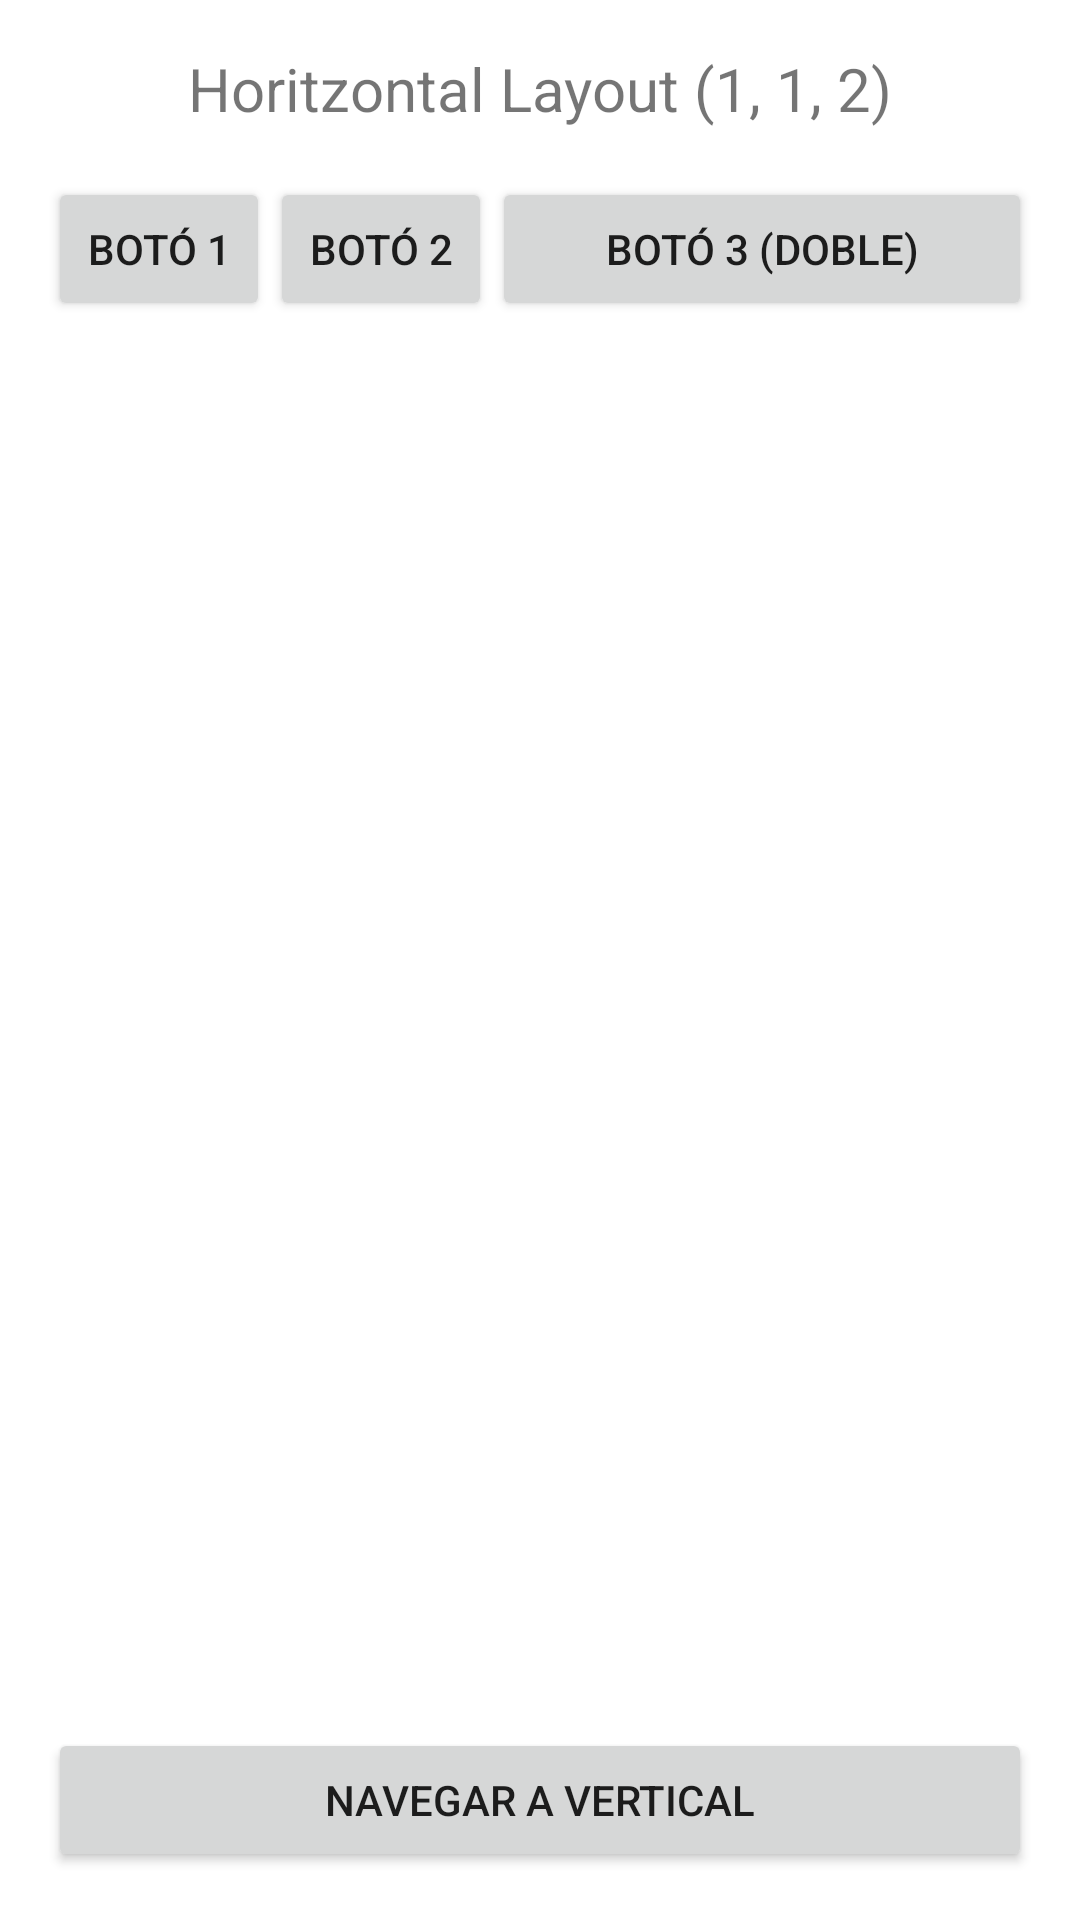

This screen was rendered from an Android layout file. Write that file and the resources it references.
<!-- AndroidManifest.xml: application theme Theme.LayoutsRegisterLogin -->
<!-- res/layout/activity_ex10_horizontal.xml -->
<?xml version="1.0" encoding="utf-8"?>
<LinearLayout xmlns:android="http://schemas.android.com/apk/res/android"
    xmlns:tools="http://schemas.android.com/tools"
    android:layout_width="match_parent"
    android:layout_height="match_parent"
    android:orientation="vertical"
    android:padding="16dp"
    tools:context=".Ex10HorizontalActivity">
    
    <TextView
        android:layout_width="wrap_content"
        android:layout_height="wrap_content"
        android:text="Horitzontal Layout (1, 1, 2)"
        android:textSize="20sp"
        android:layout_marginBottom="16dp"
        android:layout_gravity="center_horizontal"
        tools:ignore="HardcodedText" />

    <LinearLayout
        android:layout_width="match_parent"
        android:layout_height="wrap_content"
        android:orientation="horizontal">

        <Button
            android:layout_width="0dp"
            android:layout_height="match_parent"
            android:layout_weight="1"
            android:text="Botó 1"
            tools:ignore="HardcodedText" />

        <Button
            android:layout_width="0dp"
            android:layout_height="match_parent"
            android:layout_weight="1"
            android:text="Botó 2"
            tools:ignore="HardcodedText" />

        <Button
            android:layout_width="32dp"
            android:layout_height="match_parent"
            android:layout_weight="2"
            android:text="Botó 3 (Doble)"
            tools:ignore="HardcodedText" />

    </LinearLayout>

    <Space
        android:layout_width="match_parent"
        android:layout_height="0dp"
        android:layout_weight="1" />

    <Button
        android:id="@+id/btnNavToVertical"
        android:layout_width="match_parent"
        android:layout_height="wrap_content"
        android:text="Navegar a Vertical"
        tools:ignore="HardcodedText" />

</LinearLayout>
<!-- resources referenced by this layout -->
<resources>
  <style name="Theme.LayoutsRegisterLogin" parent="Theme.MaterialComponents.DayNight.DarkActionBar">
          
          <item name="colorPrimary">@color/purple_500</item>
          <item name="colorPrimaryVariant">@color/purple_700</item>
          <item name="colorOnPrimary">@color/white</item>
          
          <item name="colorSecondary">@color/teal_200</item>
          <item name="colorSecondaryVariant">@color/teal_700</item>
          <item name="colorOnSecondary">@color/black</item>
          
          <item name="android:statusBarColor">?attr/colorPrimaryVariant</item>
          
      </style>
  <!-- not gathered from this repository: default colours our renderer supplied (Android Studio template values) -->
  <color name="purple_500">#FF6200EE</color>
  <color name="purple_700">#FF3700B3</color>
  <color name="teal_200">#FF03DAC5</color>
  <color name="teal_700">#FF018786</color>
  <color name="black">#FF000000</color>
  <color name="white">#FFFFFFFF</color>
</resources>
